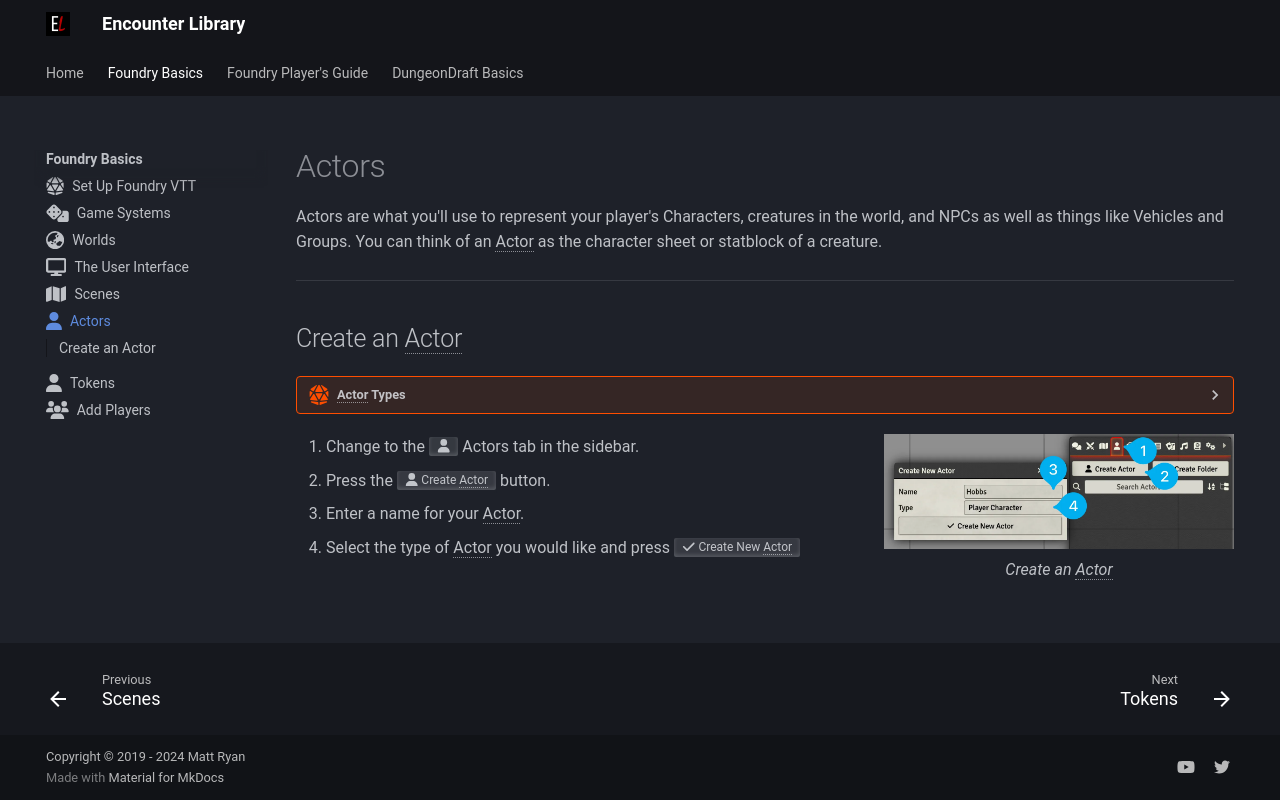

repository: mattexdee/encounter-library · page: foundry-basics/actors/index.html · generator: mkdocs

---
icon: fontawesome/solid/user
---

# Actors
Actors are what you'll use to represent your player's Characters, creatures in the world, and NPCs as well as things like Vehicles and Groups. You can think of an Actor as the character sheet or statblock of a creature.

---

## Create an Actor

??? foundry-tip "Actor Types"

    Most Game Systems have more than one type of Actor. For example, DnD5E has `Player Character`, `Non-Player Character`, `Vehicle`, and `Group`.

<figure class="right w350" markdown>
  ![Create an Actor](../assets/foundry-basics/create-actor/create-actor.webp){ loading=lazy }
  <figcaption>Create an Actor</figcaption>
</figure>

1. Change to the <span class="reference">:fontawesome-solid-user:</span> Actors tab in the sidebar.
2. Press the <span class="reference">:fontawesome-solid-user: Create Actor</span> button.
3. Enter a name for your Actor.
4. Select the type of Actor you would like and press <span class="reference">:fontawesome-solid-check: Create New Actor</span>
